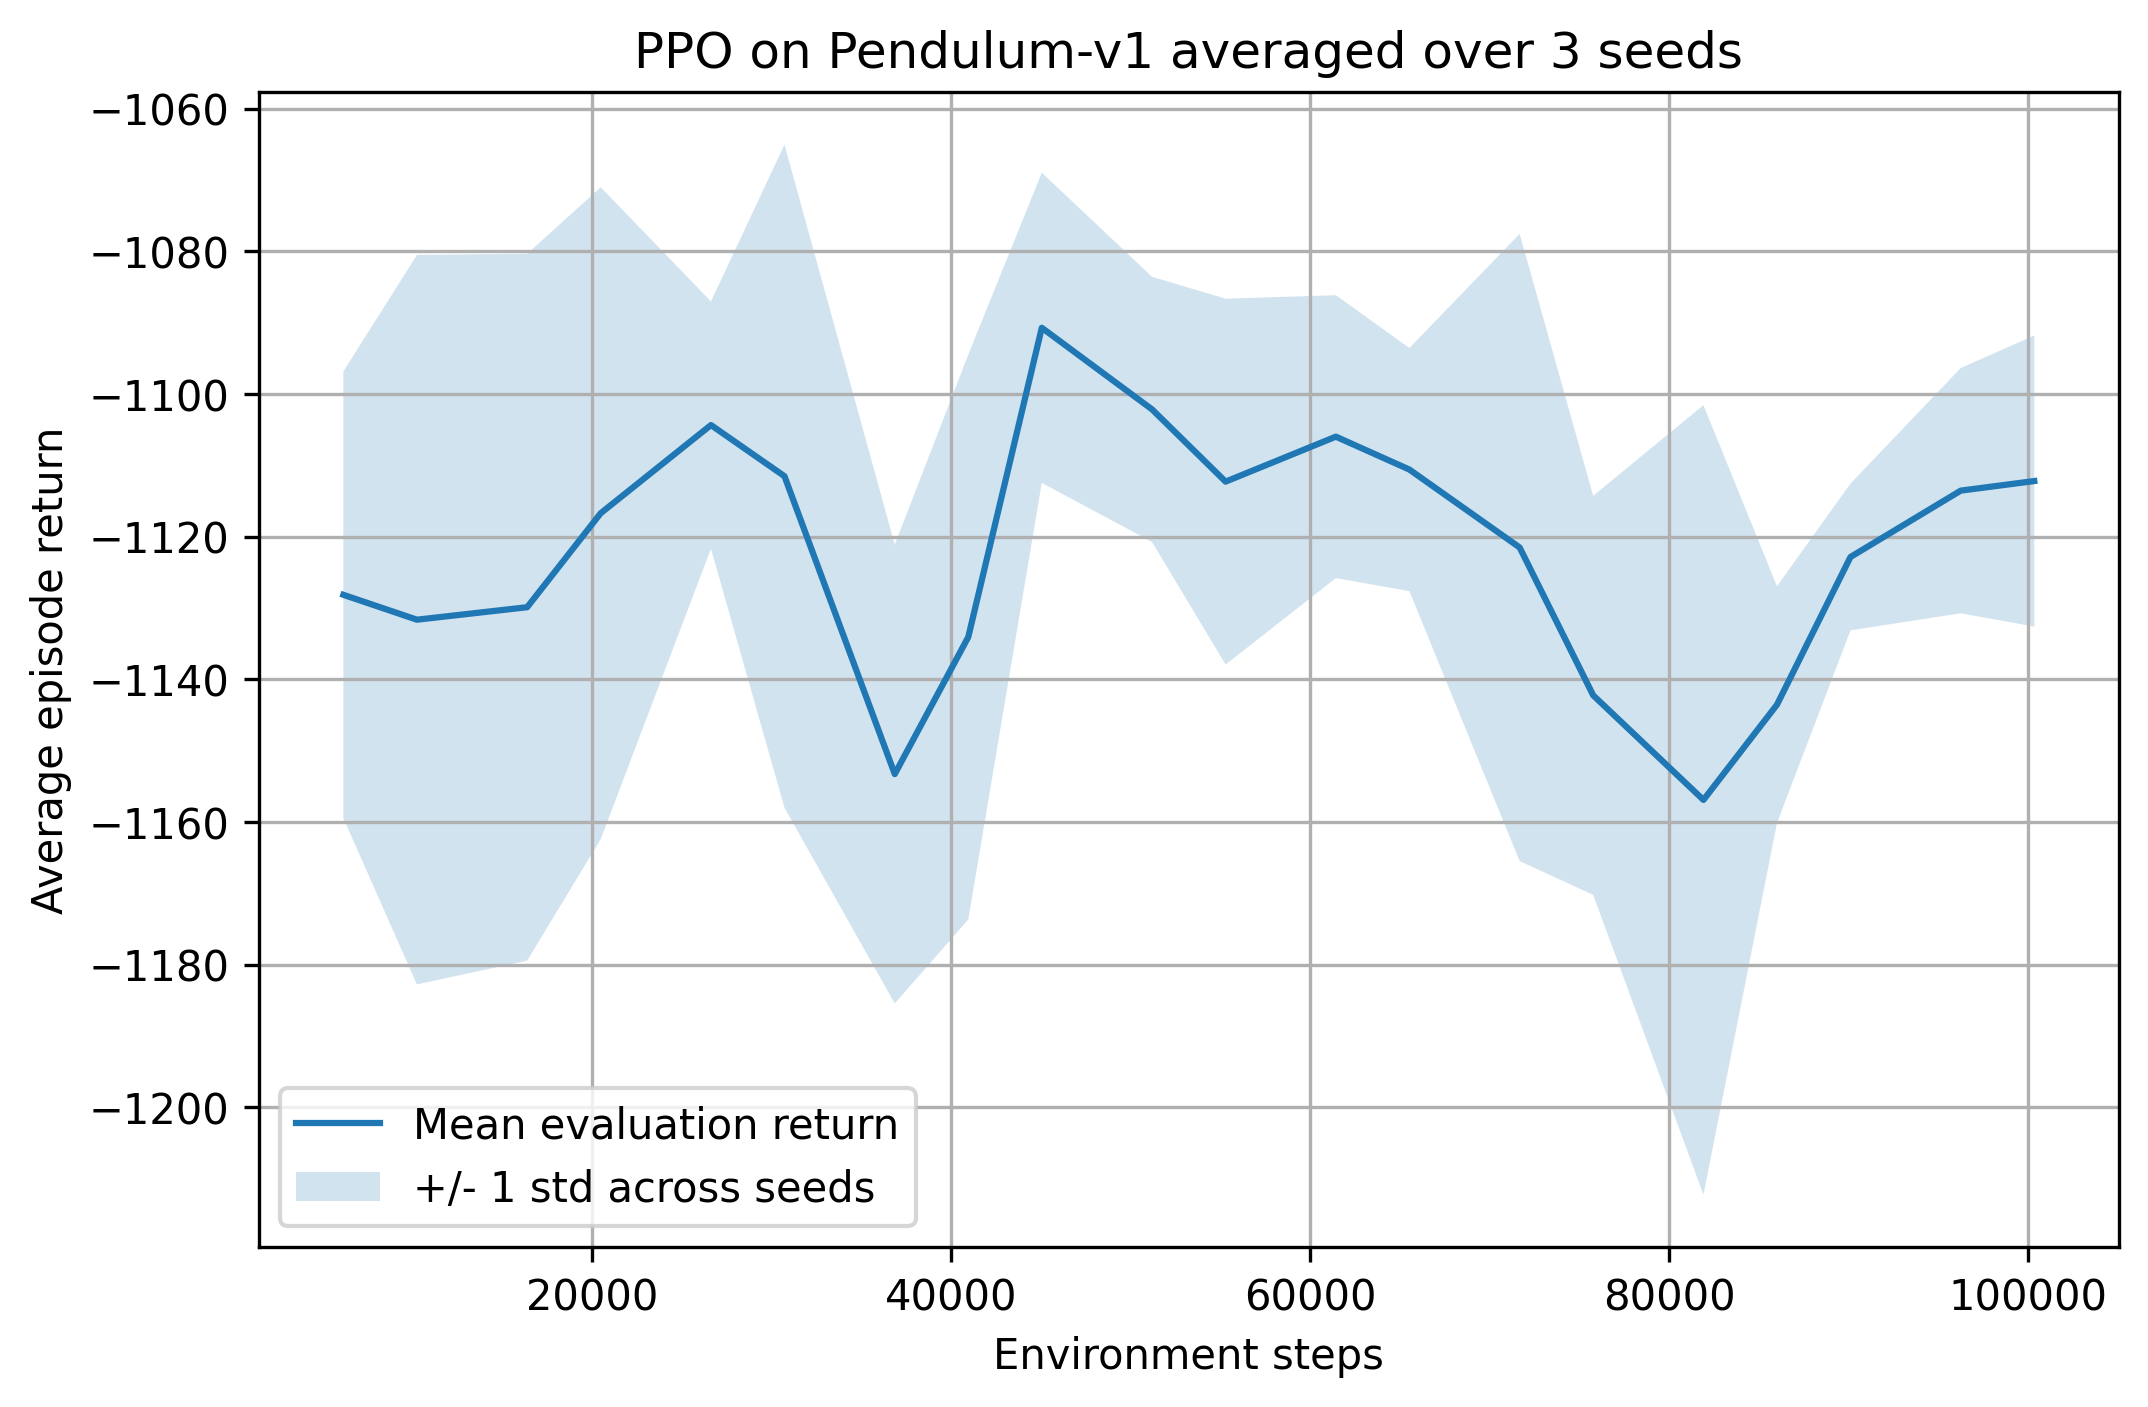

Values plotted in this chart, from the file beside it:
step, mean_return, std_return, seed_0_return, seed_1_return, seed_2_return
6144, -1128, 31.31, -1092, -1169, -1123
10240, -1132, 51.13, -1072, -1197, -1126
16384, -1130, 49.54, -1079, -1197, -1114
20480, -1117, 45.7, -1070, -1179, -1102
26624, -1104, 17.34, -1081, -1121, -1111
30720, -1112, 46.48, -1058, -1171, -1106
36864, -1153, 32.16, -1159, -1190, -1112
40960, -1134, 39.59, -1190, -1100, -1112
45056, -1091, 21.74, -1060, -1102, -1110
51200, -1102, 18.59, -1076, -1113, -1118
55296, -1112, 25.64, -1079, -1141, -1116
61440, -1106, 19.83, -1079, -1127, -1112
65536, -1111, 17.04, -1089, -1130, -1113
71680, -1122, 43.96, -1071, -1178, -1116
75776, -1142, 27.97, -1139, -1178, -1110
81920, -1157, 55.34, -1232, -1140, -1099
86016, -1144, 16.6, -1167, -1133, -1130
90112, -1123, 10.29, -1115, -1116, -1137
96256, -1114, 17.19, -1089, -1123, -1128
100352, -1112, 20.4, -1083, -1127, -1126
